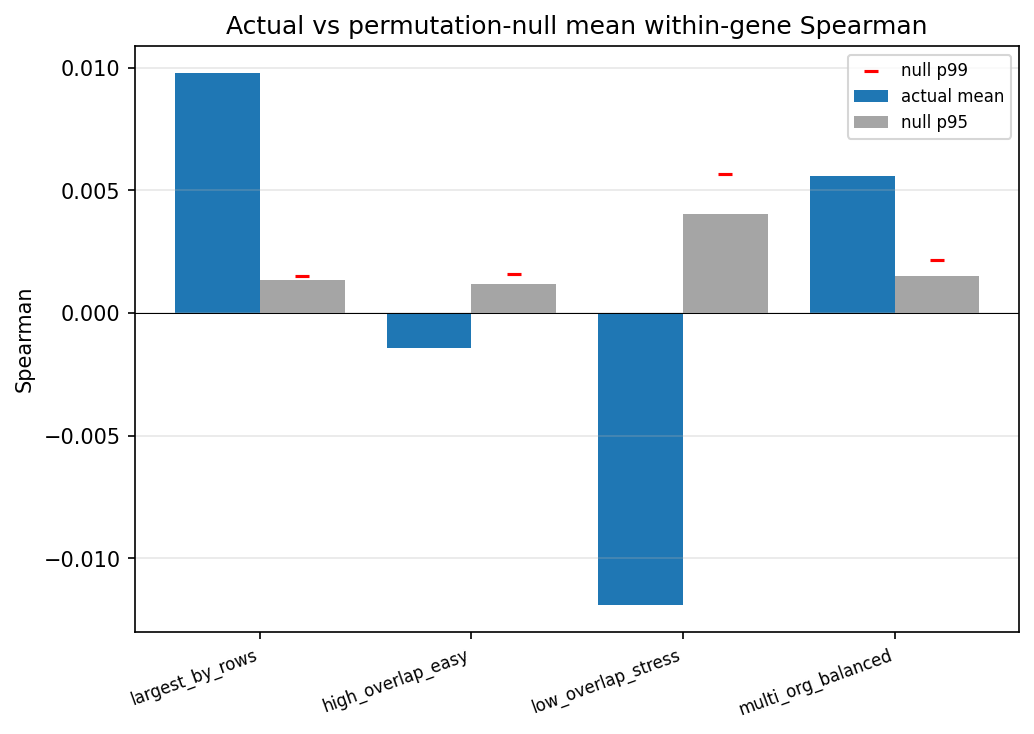

The table this chart was drawn from, first rows:
protocol, actual_mean_spearman, null_p95, null_p99, null_mean, null_std, n_genes_used, n_permutations
largest_by_rows, 0.009788, 0.001325, 0.001504, 6.352567769641094e-05, 0.0007629, 3041, 200
high_overlap_easy, -0.001422, 0.001169, 0.00158, 1.9372558591623684e-05, 0.0006529, 6095, 200
low_overlap_stress, -0.01191, 0.00404, 0.005658, 0.0001395, 0.002563, 1424, 200
multi_org_balanced, 0.005573, 0.001504, 0.002168, 0.0001899, 0.0009373, 13804, 200
